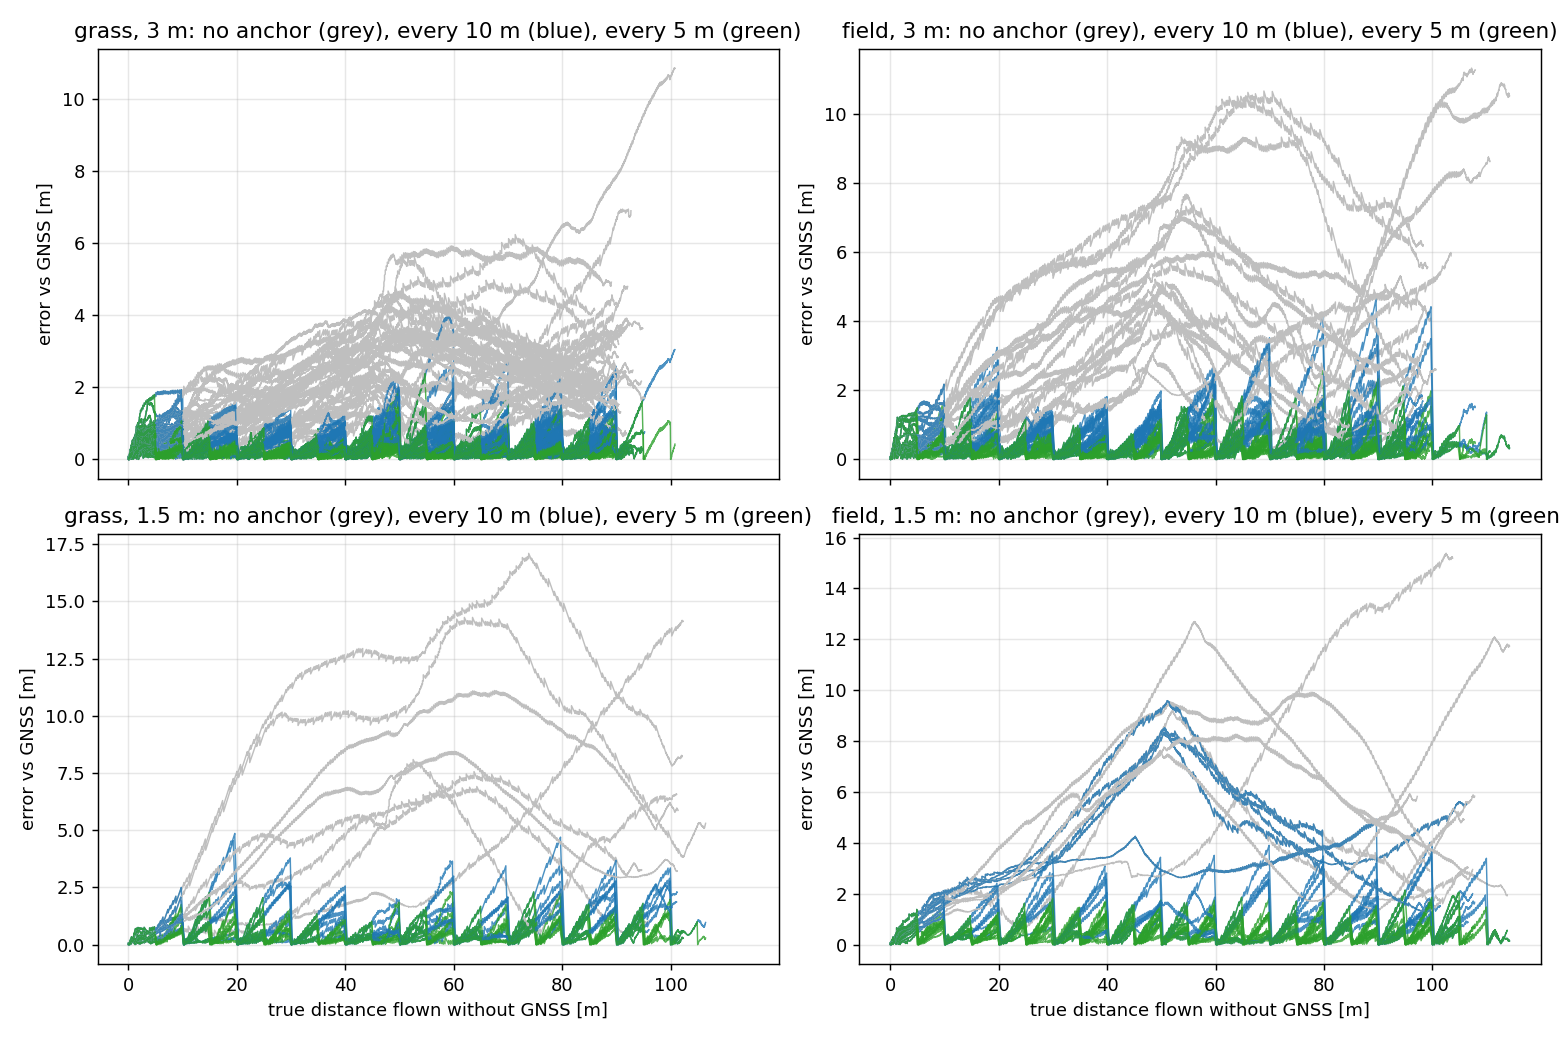

Data behind this chart, as committed beside it:
run, surface, speed_m_s, alt_m, flow_only_s, dist_m, err_end_free_m, err_max_free_m, err_end_5m, err_max_5m, anchors_5m, missed_5m, err_end_10m, err_max_10m, anchors_10m, missed_10m, err_end_20m, err_max_20m, anchors_20m, missed_20m
ARIADNE_E1_001_20260912_LUX1-SURF1-ALT3-…, grass, 1.5, 3.0, 75.4, 87.4, 2.08, 4.6, 0.48, 0.88, 17, 0, 0.84, 1.36, 8, 0, 0.84, 1.87, 4, 0
ARIADNE_E1_002_20260912_LUX1-SURF1-ALT3-…, grass, 1.5, 3.0, 79.7, 88.2, 0.9, 4.33, 0.48, 1.19, 17, 0, 1.25, 1.9, 8, 0, 1.25, 2.15, 4, 0
ARIADNE_E1_003_20260912_LUX1-SURF1-ALT3-…, grass, 1.5, 3.0, 88.5, 86.3, 2.07, 3.84, 0.19, 1.14, 17, 0, 0.75, 1.63, 8, 0, 0.75, 2.34, 4, 0
ARIADNE_E1_004_20260912_LUX1-SURF1-ALT3-…, grass, 1.5, 3.0, 81.1, 87.2, 2.1, 3.98, 0.17, 0.69, 17, 0, 0.47, 1.29, 8, 0, 0.47, 1.52, 4, 0
ARIADNE_E1_005_20260912_LUX1-SURF1-ALT3-…, grass, 1.5, 3.0, 70.0, 86.0, 4.14, 6.24, 0.25, 1.03, 17, 0, 0.87, 1.4, 8, 0, 0.87, 2.17, 4, 0
ARIADNE_E1_006_20260912_LUXd-SURF1-ALT3-…, grass, 1.5, 3.0, 93.6, 87.9, 2.16, 3.57, 0.15, 1.13, 17, 0, 0.19, 1.13, 8, 0, 0.19, 2.13, 4, 0
ARIADNE_E1_007_20260912_LUXd-SURF1-ALT3-…, grass, 1.5, 3.0, 78.4, 87.9, 0.98, 4.29, 0.34, 0.9, 17, 0, 0.66, 1.58, 8, 0, 0.66, 2.31, 4, 0
ARIADNE_E1_008_20260912_LUXd-SURF1-ALT3-…, grass, 1.5, 3.0, 94.9, 89.4, 0.96, 3.56, 0.48, 1.04, 17, 0, 0.94, 1.04, 8, 0, 0.94, 1.71, 4, 0
ARIADNE_E1_009_20260912_LUXd-SURF1-ALT3-…, grass, 1.5, 3.0, 87.0, 86.5, 0.2, 2.34, 0.33, 0.88, 17, 0, 0.74, 0.88, 8, 0, 0.74, 1.6, 4, 0
ARIADNE_E1_010_20260912_LUXd-SURF1-ALT3-…, grass, 1.5, 3.0, 91.6, 86.6, 0.87, 2.32, 0.45, 0.86, 17, 0, 0.64, 0.96, 8, 0, 0.64, 1.53, 4, 0
ARIADNE_E1_011_20260912_LUXd-SURF1-ALT3-…, grass, 1.5, 3.0, 95.1, 89.5, 2.74, 2.91, 0.46, 0.81, 17, 0, 0.75, 1.21, 8, 0, 0.75, 1.89, 4, 0
ARIADNE_E1_012_20260913_LUX1-SURF2-ALT3-…, field, 1.5, 3.0, 91.5, 98.2, 2.15, 4.92, 1.0, 1.34, 19, 0, 1.68, 1.72, 9, 0, 2.17, 2.85, 4, 0
ARIADNE_E1_013_20260913_LUX1-SURF2-ALT3-…, field, 1.5, 3.0, 96.1, 99.1, 3.28, 4.43, 0.64, 1.57, 19, 0, 0.86, 3.1, 9, 0, 2.43, 3.1, 4, 0
ARIADNE_E1_014_20260913_LUX1-SURF2-ALT3-…, field, 1.5, 3.0, 98.1, 99.1, 5.56, 10.65, 0.98, 1.88, 19, 0, 1.55, 3.24, 9, 0, 3.75, 4.44, 4, 0
ARIADNE_E1_015_20260913_LUX1-SURF2-ALT3-…, field, 1.5, 3.0, 97.2, 98.3, 6.17, 10.52, 0.56, 1.54, 19, 0, 1.07, 2.87, 9, 0, 1.93, 4.48, 4, 0
ARIADNE_E1_016_20260913_LUX1-SURF2-ALT3-…, field, 1.5, 3.0, 96.4, 99.5, 4.25, 9.32, 0.26, 1.8, 19, 0, 0.46, 2.44, 9, 0, 2.65, 4.71, 4, 0
ARIADNE_E1_017_20260913_LUXd-SURF1-ALT3-…, grass, 1.5, 3.0, 93.6, 90.3, 4.27, 4.56, 0.08, 1.1, 18, 0, 0.08, 1.28, 9, 0, 0.94, 2.51, 4, 0
ARIADNE_E1_018_20260913_LUXd-SURF1-ALT3-…, grass, 1.5, 3.0, 96.9, 90.4, 3.2, 3.45, 0.25, 0.92, 18, 0, 0.25, 1.54, 9, 0, 0.78, 2.74, 4, 0
ARIADNE_E1_019_20260913_LUXd-SURF1-ALT3-…, grass, 1.5, 3.0, 92.7, 91.8, 2.42, 3.94, 0.39, 0.77, 18, 0, 0.39, 1.21, 9, 0, 0.92, 2.15, 4, 0
ARIADNE_E1_020_20260917_LUXd-SURF1-ALT3-…, grass, 1.5, 3.0, 98.5, 92.1, 4.8, 4.82, 0.47, 1.2, 18, 0, 0.47, 1.22, 9, 0, 1.5, 2.49, 4, 0
ARIADNE_E1_021_20260917_LUXd-SURF1-ALT3-…, grass, 1.5, 3.0, 95.6, 92.4, 3.75, 3.92, 0.16, 0.79, 18, 0, 0.16, 1.36, 9, 0, 1.05, 2.6, 4, 0
ARIADNE_E1_022_20260917_LUXd-SURF1-ALT15…, grass, 1.5, 1.5, 83.7, 102.3, 14.13, 14.17, 0.29, 1.73, 20, 0, 0.29, 3.12, 10, 0, 0.29, 6.14, 5, 0
ARIADNE_E1_023_20260917_LUXd-SURF2-ALT3-…, field, 1.5, 3.0, 92.9, 99.7, 4.08, 4.71, 0.46, 1.43, 19, 0, 0.92, 2.64, 9, 0, 2.26, 3.13, 4, 0
ARIADNE_E1_024_20260920_LUX2-SURF1-ALT3-…, grass, 1.5, 3.0, 82.1, 92.7, 6.9, 6.95, 0.4, 1.52, 18, 0, 0.4, 2.61, 9, 0, 2.91, 3.75, 4, 0
ARIADNE_E1_025_20260920_LUX2-SURF1-ALT3-…, grass, 1.5, 3.0, 112.2, 94.6, 2.17, 5.62, 0.33, 1.58, 18, 0, 0.33, 1.93, 9, 0, 0.64, 2.5, 4, 0
ARIADNE_E1_026_20260920_LUX2-SURF1-ALT3-…, grass, 0.75, 3.0, 137.6, 91.5, 3.59, 3.74, 0.29, 1.77, 18, 0, 0.29, 2.71, 9, 0, 0.66, 3.65, 4, 0
ARIADNE_E1_027_20260920_LUX2-SURF1-ALT3-…, grass, 0.75, 3.0, 149.1, 100.8, 10.85, 10.86, 0.42, 2.38, 20, 0, 3.05, 3.95, 9, 1, 4.66, 6.39, 4, 1
ARIADNE_E1_028_20260920_LUX2-SURF1-ALT3-…, grass, 0.75, 3.0, 147.3, 90.3, 2.85, 3.63, 0.19, 1.06, 18, 0, 0.19, 1.67, 9, 0, 0.31, 1.48, 4, 0
ARIADNE_E1_029_20260920_LUX2-SURF1-ALT3-…, grass, 0.75, 3.0, 150.5, 95.2, 1.7, 4.44, 0.11, 1.22, 19, 0, 0.76, 2.38, 9, 0, 2.06, 2.38, 4, 0
ARIADNE_E1_030_20260920_LUX2-SURF2-ALT3-…, field, 1.5, 3.0, 95.5, 114.2, 10.51, 10.89, 0.33, 2.57, 22, 0, 0.33, 4.65, 11, 0, 0.37, 9.42, 5, 0
ARIADNE_E1_031_20260920_LUX2-SURF2-ALT3-…, field, 1.5, 3.0, 101.8, 107.9, 11.26, 11.32, 0.47, 2.33, 21, 0, 1.5, 3.78, 10, 0, 1.5, 7.54, 5, 0
ARIADNE_E1_032_20260920_LUX2-SURF2-ALT3-…, field, 1.5, 3.0, 113.9, 110.6, 8.61, 8.74, 0.23, 1.85, 22, 0, 0.23, 3.71, 11, 0, 1.24, 5.2, 5, 0
ARIADNE_E1_033_20261002_LUXd-SURF1-ALT3-…, grass, 1.5, 3.0, 103.9, 88.1, 0.99, 3.28, 0.86, 0.86, 17, 0, 1.6, 1.6, 8, 0, 1.6, 1.88, 4, 0
ARIADNE_E1_034_20261002_LUXd-SURF1-ALT3-…, grass, 1.5, 3.0, 98.6, 89.9, 3.13, 3.71, 0.17, 1.07, 17, 0, 0.19, 1.39, 8, 0, 0.19, 2.27, 4, 0
ARIADNE_E1_035_20261002_LUXd-SURF1-ALT3-…, grass, 1.5, 3.0, 99.6, 86.0, 2.02, 3.07, 0.33, 0.84, 17, 0, 0.4, 1.36, 8, 0, 0.4, 1.96, 4, 0
ARIADNE_E1_036_20261002_LUXd-SURF1-ALT3-…, grass, 1.5, 3.0, 94.5, 88.9, 3.51, 3.56, 0.59, 0.91, 17, 0, 0.89, 1.2, 8, 0, 0.89, 2.1, 4, 0
ARIADNE_E1_037_20261002_LUXd-SURF1-ALT3-…, grass, 1.5, 3.0, 94.3, 88.1, 2.28, 3.44, 0.49, 1.8, 17, 0, 0.41, 1.93, 8, 0, 0.41, 1.99, 4, 0
ARIADNE_E1_038_20261002_LUXd-SURF2-ALT3-…, field, 1.5, 3.0, 93.6, 97.8, 2.54, 5.21, 0.64, 0.91, 19, 0, 1.42, 1.64, 9, 0, 3.07, 3.11, 4, 0
ARIADNE_E1_039_20261002_LUXd-SURF2-ALT3-…, field, 1.5, 3.0, 98.2, 96.4, 0.61, 5.75, 0.23, 0.98, 19, 0, 0.95, 1.52, 9, 0, 2.1, 2.89, 4, 0
ARIADNE_E1_040_20261002_LUXd-SURF2-ALT3-…, field, 1.5, 3.0, 95.2, 95.7, 1.92, 4.53, 0.07, 1.22, 19, 0, 0.94, 1.54, 9, 0, 1.95, 3.03, 4, 0
ARIADNE_E1_041_20261004_LUX2-SURF1-ALT3-…, grass, 1.5, 3.0, 98.3, 90.0, 2.23, 2.63, 0.01, 1.07, 18, 0, 0.01, 0.93, 9, 0, 0.56, 1.51, 4, 0
ARIADNE_E1_042_20261004_LUX2-SURF1-ALT3-…, grass, 1.5, 3.0, 93.7, 85.5, 2.05, 3.41, 0.08, 0.76, 17, 0, 0.28, 0.99, 8, 0, 0.28, 1.74, 4, 0
ARIADNE_E1_043_20261004_LUX2-SURF1-ALT3-…, grass, 1.5, 3.0, 96.2, 88.2, 2.22, 3.35, 0.49, 1.2, 17, 0, 0.91, 1.79, 8, 0, 0.91, 2.66, 4, 0
ARIADNE_E1_044_20261004_LUX2-SURF1-ALT3-…, grass, 1.5, 3.0, 95.9, 88.7, 2.06, 4.01, 0.36, 0.83, 17, 0, 0.75, 0.99, 8, 0, 0.75, 1.83, 4, 0
ARIADNE_E1_045_20261004_LUX2-SURF2-ALT3-…, field, 1.5, 3.0, 94.9, 93.7, 1.23, 4.25, 0.7, 1.16, 18, 0, 0.7, 1.76, 9, 0, 1.63, 3.08, 4, 0
ARIADNE_E1_046_20261004_LUX2-SURF2-ALT3-…, field, 1.5, 3.0, 92.5, 96.1, 4.33, 5.3, 0.51, 1.42, 19, 0, 0.46, 2.32, 9, 0, 0.05, 2.97, 4, 0
ARIADNE_E1_047_20261004_LUX2-SURF2-ALT3-…, field, 1.5, 3.0, 99.7, 95.9, 2.29, 6.15, 0.07, 1.08, 19, 0, 1.16, 1.58, 9, 0, 2.18, 2.7, 4, 0
ARIADNE_E1_048_20261004_LUX2-SURF1-ALT15…, grass, 1.5, 1.5, 85.0, 96.0, 1.01, 6.91, 0.1, 1.39, 19, 0, 0.65, 2.76, 9, 0, 3.29, 3.84, 4, 0
ARIADNE_E1_049_20261004_LUX2-SURF1-ALT15…, grass, 1.5, 1.5, 96.1, 94.7, 3.27, 7.56, 0.89, 1.21, 18, 0, 0.89, 2.21, 9, 0, 3.27, 7.56, 0, 4
ARIADNE_E1_050_20261011_LUX1-SURF1-ALT3-…, grass, 1.5, 3.0, 115.4, 91.9, 0.72, 3.63, 0.14, 1.33, 18, 0, 0.14, 1.75, 9, 0, 0.87, 2.0, 4, 0
ARIADNE_E1_051_20261011_LUX1-SURF1-ALT3-…, grass, 1.5, 3.0, 116.9, 93.1, 2.47, 4.99, 0.16, 1.03, 18, 0, 0.16, 1.96, 9, 0, 2.15, 2.39, 4, 0
ARIADNE_E1_052_20261011_LUX1-SURF1-ALT3-…, grass, 1.5, 3.0, 108.8, 94.9, 3.64, 3.83, 0.27, 0.99, 18, 0, 0.27, 1.48, 9, 0, 1.49, 2.16, 4, 0
ARIADNE_E1_053_20261011_LUX1-SURF1-ALT3-…, grass, 1.5, 3.0, 111.5, 90.5, 1.52, 3.41, 0.13, 0.77, 18, 0, 0.13, 1.3, 9, 0, 0.53, 1.9, 4, 0
ARIADNE_E1_054_20261011_LUX1-SURF1-ALT3-…, grass, 1.5, 3.0, 96.0, 89.1, 4.92, 5.93, 0.33, 1.6, 17, 0, 0.49, 2.15, 8, 0, 0.49, 2.76, 4, 0
ARIADNE_E1_055_20261011_LUX1-SURF2-ALT3-…, field, 1.5, 3.0, 111.6, 100.6, 2.58, 7.37, 0.23, 1.12, 20, 0, 0.23, 1.64, 10, 0, 0.23, 2.92, 5, 0
ARIADNE_E1_056_20261011_LUX1-SURF2-ALT3-…, field, 1.5, 3.0, 119.9, 103.5, 5.89, 5.98, 0.62, 1.83, 20, 0, 0.62, 3.36, 10, 0, 0.62, 4.29, 5, 0
ARIADNE_E1_057_20261011_LUX1-SURF2-ALT3-…, field, 1.5, 3.0, 89.2, 98.1, 1.79, 7.02, 0.42, 1.36, 19, 0, 1.83, 2.01, 9, 0, 3.56, 3.61, 4, 0
ARIADNE_E1_058_20261011_LUX1-SURF1-ALT15…, grass, 1.5, 1.5, 93.1, 102.1, 8.22, 17.1, 0.6, 2.09, 20, 0, 0.6, 4.55, 10, 0, 0.6, 7.26, 5, 0
ARIADNE_E1_059_20261011_LUX1-SURF1-ALT15…, grass, 1.5, 1.5, 91.0, 106.5, 5.3, 14.3, 0.29, 2.32, 21, 0, 0.97, 4.86, 10, 0, 0.97, 7.2, 5, 0
ARIADNE_E1_060_20261011_LUX1-SURF1-ALT15…, grass, 1.5, 1.5, 86.6, 101.1, 6.57, 8.09, 0.25, 2.31, 20, 0, 1.86, 4.7, 9, 1, 4.01, 8.24, 4, 1
... 15 more rows
